pico-8 play session: no input (idle), after a click and taps of 🅾, ❎, 🅾+❎, 🅾 in the second before t = 0

[t = 1 s] idle ~1s (no d-pad/buttons)
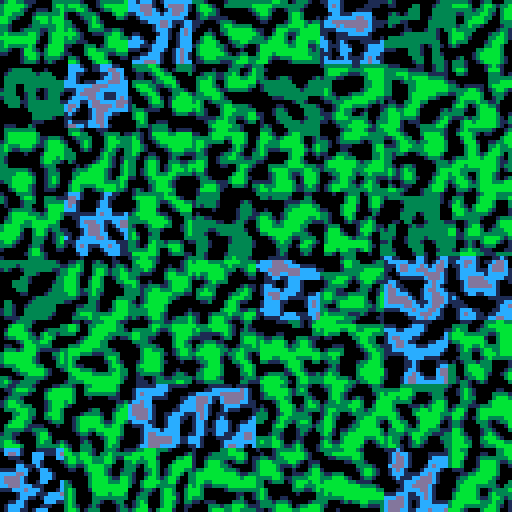

pico-8 cartridge
version 32
__lua__
-- procedurally generated
-- map using simplex noise
-- that allows for chunk style
-- "rooms".

-- because simplex is used for
-- generating tiles, we do not
-- need to worry about
-- combining the chunk seed
-- with the world seed to
-- create them.

-- each chunk has a "fade"
-- around the edges which
-- guarantees connectivity.

-- we can still control 
-- chunk types by generating
-- a specific tile in the
-- chunk and using that value
-- as a separate seed for that
-- chunk.

c_size=16
half=flr(c_size/2)
num_chunks=flr(128/c_size)
fade={}

chunks={}
lvl={}

noise_seed=0

s_tree=11
s_grass=1
s_t_grass=3
s_water=12
s_d_water=13

function _init()
	printh("")
	printh("-----start-----")
	init_fade()
	noise_seed=0
	//noise_seed=(rand(0,100))
	os2d_noise(noise_seed)
	create_level()
end

draw=true
function _draw()
	if draw then
		cls()
		//draw_grid()
		for j=0,127 do
		for i=0,127 do
			local c=lvl[j][i]
			if c>0 then
			pset(i,j,lvl[j][i])
				end
		end end
	end
	draw=false
end

function draw_grid()
	local i=c_size
	while i<=128-c_size do
		line(i,0,i,128,15)
		line(0,i,128,i,15)
		i+=c_size
	end
end

function _update()
end

-- ==========
-- helpers
-- ==========
function rand(bot,top)
	return flr(rnd((top+1)-bot))+bot
end

function chance(n)
	return rand(0,100)<n
end

function init_fade()
	for j=0,c_size-1 do
	fade[j]={}
	for i=0,c_size-1 do
		local d=max(
			abs(i-half),
			abs(j-half)
		)
		d=abs(half-d)+1.5
		fade[j][i]=min(1,d/2)
	end end
end

function create_level()
	for j=0,127 do
		lvl[j]={}
	end
	
	for j=0,num_chunks-1 do
	for i=0,num_chunks-1 do
		
		local ch=get_chunk_type(
			i*c_size,
			j*c_size
		)
		
		--revert seed
		srand(noise_seed)
		
		create_chunk(ch,i,j)
	end end
end

function get_chunk_type(x,y)
	local cs=os2d_eval(x,y)
	cs=(cs - -0.87)/(0.87 - -0.87)
	//cs=flr(cs*100)
	srand(cs)
	//printh(cs)
	
	local t="tree"
	local c=rand(0,100)
	//printh("  "..c)
	if(c<=20)t="grass"
	if(c<=10)t="water"
	
	return {t=t}
end

function create_chunk(ch,cx,cy)
	local min_n=1000
	local max_n=-1000
	local t={}
	
	for j=0,c_size-1 do
	t[j]={}
	for i=0,c_size-1 do
		local x=cx*c_size+i
		local y=cy*c_size+j
		local n=get_noise(x,y)
		min_n=min(min_n,n)
		max_n=max(max_n,n)
		t[j][i]=n
	end end
	
	for j=0,c_size-1 do
	for i=0,c_size-1 do
		local x=cx*c_size+i
		local y=cy*c_size+j
		local c=t[j][i]
		local norm=(c-min_n)/(max_n-min_n)
		local f=fade[j][i]*norm
		
		local n=0
		if ch.t=="tree" then
			n=decode_tree(f)
		elseif ch.t=="water" then
			n=decode_water(f)
		elseif ch.t=="grass" then
			n=decode_grass(f)
		end
		lvl[y][x]=n
	end end
end

function get_noise(x,y)
	local c=0
	c+=os2d_eval(x/2,y/2)/16
	c+=os2d_eval(x/4,y/4)/2
	return c
end

function decode_tree(n)
	if(n>=0.65)return s_tree
	if(n>=0.4)return s_t_grass
	if(n>=0.3)return s_grass
	return 0
end

function decode_water(n)
	if(n>=0.8)return s_d_water
	if(n>=0.5)return s_water
	if(n>=0.3)return s_grass
	return 0
end

function decode_grass(n)
	if(n>=0.5)return s_t_grass
	if(n>=0.4)return s_grass
	return 0
end



-->8
-- opensimplex noise

-- adapted from public-domain
-- code found here:
-- https://gist.github.com/kdotjpg/b1270127455a94ac5d19

--------------------------------

-- opensimplex noise in java.
-- by kurt spencer
-- 
-- v1.1 (october 5, 2014)
-- - added 2d and 4d implementations.
-- - proper gradient sets for all dimensions, from a
--   dimensionally-generalizable scheme with an actual
--   rhyme and reason behind it.
-- - removed default permutation array in favor of
--   default seed.
-- - changed seed-based constructor to be independent
--   of any particular randomization library, so results
--   will be the same when ported to other languages.

-- (1/sqrt(2+1)-1)/2
local _os2d_str=-0.211324865405187
-- (  sqrt(2+1)-1)/2
local _os2d_squ= 0.366025403784439

-- cache some constant invariant
-- expressions that were 
-- probably getting folded by 
-- kurt's compiler, but not in 
-- the pico-8 lua interpreter.
local _os2d_squ_pl1=_os2d_squ+1
local _os2d_squ_tm2=_os2d_squ*2
local _os2d_squ_tm2_pl1=_os2d_squ_tm2+1
local _os2d_squ_tm2_pl2=_os2d_squ_tm2+2

local _os2d_nrm=47

local _os2d_prm={}

-- gradients for 2d. they 
-- approximate the directions to
-- the vertices of an octagon 
-- from the center
local _os2d_grd = 
{[0]=
     5, 2,  2, 5,
    -5, 2, -2, 5,
     5,-2,  2,-5,
    -5,-2, -2,-5,
}

-- initializes generator using a 
-- permutation array generated 
-- from a random seed.
-- note: generates a proper 
-- permutation, rather than 
-- performing n pair swaps on a 
-- base array.
function os2d_noise(seed)
    local src={}
    for i=0,255 do
        src[i]=i
        _os2d_prm[i]=0
    end
    srand(seed)
    for i=255,0,-1 do
        local r=flr(rnd(i+1))
        _os2d_prm[i]=src[r]
        src[r]=src[i]
    end
end

-- 2d opensimplex noise.
function os2d_eval(x,y)
    -- put input coords on grid
    local sto=(x+y)*_os2d_str
    local xs=x+sto
    local ys=y+sto
   
    -- flr to get grid 
    -- coordinates of rhombus
    -- (stretched square) super-
    -- cell origin.
    local xsb=flr(xs)
    local ysb=flr(ys)
   
    -- skew out to get actual 
    -- coords of rhombus origin.
    -- we'll need these later.
    local sqo=(xsb+ysb)*_os2d_squ
    local xb=xsb+sqo
    local yb=ysb+sqo

    -- compute grid coords rel.
    -- to rhombus origin.
    local xins=xs-xsb
    local yins=ys-ysb

    -- sum those together to get
    -- a value that determines 
    -- which region we're in.
    local insum=xins+yins

    -- positions relative to 
    -- origin point.
    local dx0=x-xb
    local dy0=y-yb
   
    -- we'll be defining these 
    -- inside the next block and
    -- using them afterwards.
    local dx_ext,dy_ext,xsv_ext,ysv_ext

    local val=0

    -- contribution (1,0)
    local dx1=dx0-_os2d_squ_pl1
    local dy1=dy0-_os2d_squ
    local at1=2-dx1*dx1-dy1*dy1
    if at1>0 then
        at1*=at1
        local i=band(_os2d_prm[(_os2d_prm[(xsb+1)%256]+ysb)%256],0x0e)
        val+=at1*at1*(_os2d_grd[i]*dx1+_os2d_grd[i+1]*dy1)
    end

    -- contribution (0,1)
    local dx2=dx0-_os2d_squ
    local dy2=dy0-_os2d_squ_pl1
    local at2=2-dx2*dx2-dy2*dy2
    if at2>0 then
        at2*=at2
        local i=band(_os2d_prm[(_os2d_prm[xsb%256]+ysb+1)%256],0x0e)
        val+=at2*at2*(_os2d_grd[i]*dx2+_os2d_grd[i+1]*dy2)
    end
   
    if insum<=1 then
        -- we're inside the triangle
        -- (2-simplex) at (0,0)
        local zins=1-insum
        if zins>xins or zins>yins then
            -- (0,0) is one of the 
            -- closest two triangular
            -- vertices
            if xins>yins then
                xsv_ext=xsb+1
                ysv_ext=ysb-1
                dx_ext=dx0-1
                dy_ext=dy0+1
            else
                xsv_ext=xsb-1
                ysv_ext=ysb+1
                dx_ext=dx0+1
                dy_ext=dy0-1
            end
        else
            -- (1,0) and (0,1) are the
            -- closest two vertices.
            xsv_ext=xsb+1
            ysv_ext=ysb+1
            dx_ext=dx0-_os2d_squ_tm2_pl1
            dy_ext=dy0-_os2d_squ_tm2_pl1
        end
    else  //we're inside the triangle (2-simplex) at (1,1)
        local zins = 2-insum
        if zins<xins or zins<yins then
            -- (0,0) is one of the 
            -- closest two triangular
            -- vertices
            if xins>yins then
                xsv_ext=xsb+2
                ysv_ext=ysb
                dx_ext=dx0-_os2d_squ_tm2_pl2
                dy_ext=dy0-_os2d_squ_tm2
            else
                xsv_ext=xsb
                ysv_ext=ysb+2
                dx_ext=dx0-_os2d_squ_tm2
                dy_ext=dy0-_os2d_squ_tm2_pl2
            end
        else
            -- (1,0) and (0,1) are the
            -- closest two vertices.
            dx_ext=dx0
            dy_ext=dy0
            xsv_ext=xsb
            ysv_ext=ysb
        end
        xsb+=1
        ysb+=1
        dx0=dx0-_os2d_squ_tm2_pl1
        dy0=dy0-_os2d_squ_tm2_pl1
    end
   
    -- contribution (0,0) or (1,1)
    local at0=2-dx0*dx0-dy0*dy0
    if at0>0 then
        at0*=at0
        local i=band(_os2d_prm[(_os2d_prm[xsb%256]+ysb)%256],0x0e)
        val+=at0*at0*(_os2d_grd[i]*dx0+_os2d_grd[i+1]*dy0)
    end
   
    -- extra vertex
    local atx=2-dx_ext*dx_ext-dy_ext*dy_ext
    if atx>0 then
        atx*=atx
        local i=band(_os2d_prm[(_os2d_prm[xsv_ext%256]+ysv_ext)%256],0x0e)
        val+=atx*atx*(_os2d_grd[i]*dx_ext+_os2d_grd[i+1]*dy_ext)
    end
    return val/_os2d_nrm
end

-- note kurt's original code had
-- an extrapolate() function
-- here, which was called in 
-- four places in eval(), but i
-- found inlining it to produce
-- good performance benefits.
__gfx__
00000000000000000000000000000000000000000000000000000000000000000000000000000000000000000000000000000000000000000000000000000000
00000000000000000000000000000000000000000000000000000000000000000000000000000000000000000000000000000000000000000000000000000000
00700700000000000000000000000000000000000000000000000000000000000000000000000000000000000000000000000000000000000000000000000000
00077000000000000000000000000000000000000000000000000000000000000000000000000000000000000000000000000000000000000000000000000000
00077000000000000000000000000000000000000000000000000000000000000000000000000000000000000000000000000000000000000000000000000000
00700700000000000000000000000000000000000000000000000000000000000000000000000000000000000000000000000000000000000000000000000000
